Run: headless pygame with SDL's dummy video driver; simulated clock (each Clock.tick advances the game by its frame time, no real sleeping); random seed 0; keys injected as events and as key.get_pressed() state; no mouse input.
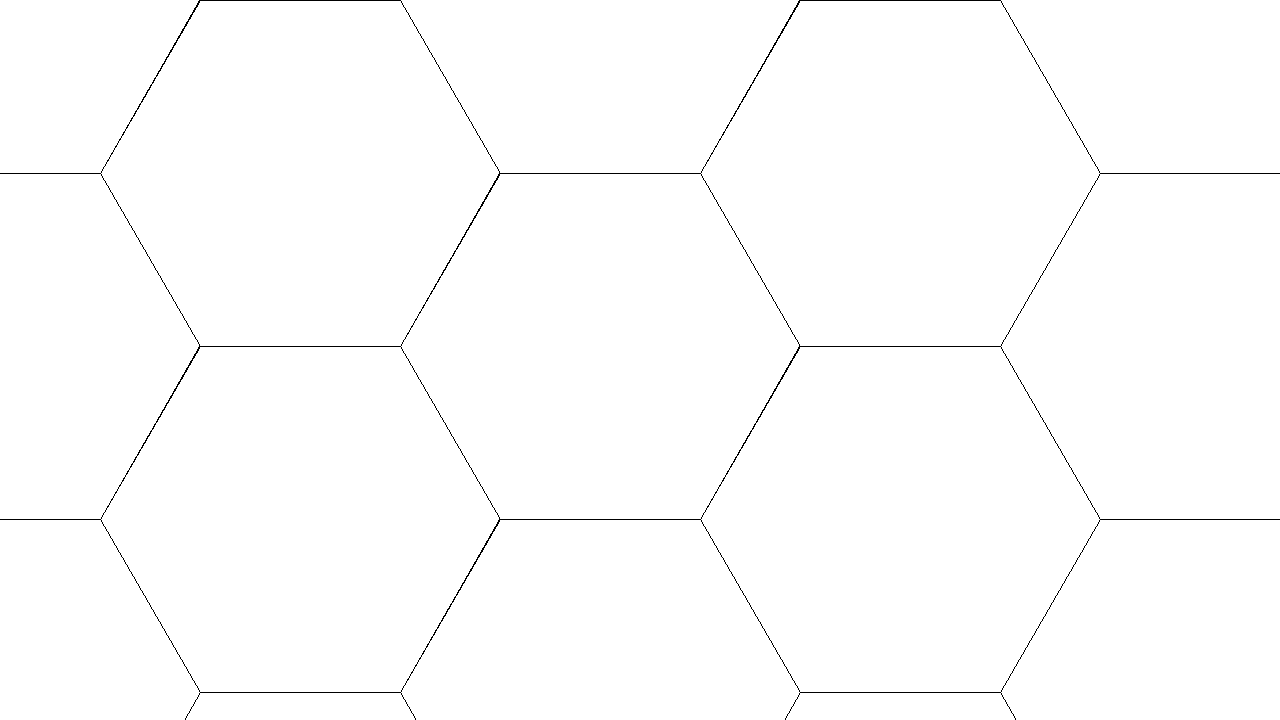
Frame 1 of 4 · flips 1–60 · no input
Frame 2 of 4 · flips 61–180 · tapped SPACE, RETURN · held RIGHT (→), D · screen unchanged from frame 1, image omitted
Frame 3 of 4 · flips 181–300 · held DOWN (↓), S · screen unchanged from frame 2, image omitted
Frame 4 of 4 · flips 301–420 · held LEFT (←), A, UP (↑), W · screen unchanged from frame 3, image omitted

The pygame program that drew these frames:

import pygame
import math


pygame.init()
SIZE = 200

class Tile:
    # doubled-height hexagon pattern
    size = 20
    tile_horizontal_spacing = 3/2 * SIZE
    tile_vertical_spacing = math.sqrt(3) * SIZE

    def __init__(self, coordinates):
        self.corners = []
        self.coordinates = coordinates
        self.display_coordinates = pygame.Vector2(coordinates.x * self.tile_horizontal_spacing, coordinates.y * self.tile_vertical_spacing / 2)
    
    def add_corner(self, corner):
        self.corners.append(corner)
    

def flat_hex_corner( center, size, i):
    angle_deg = 60 * i
    angle_rad = math.pi / 180 * angle_deg
    return pygame.Vector2(center.x + size * math.cos(angle_rad),\
                          center.y + size * math.sin(angle_rad) )

def draw_tile(tile):
    number_of_corners = len(tile.corners)
    for i in range(number_of_corners):        
        if i != (number_of_corners - 1):
            next_corner_index = i + 1
        else:
            next_corner_index = 0
            
        pygame.draw.line(screen, line_color, tile.corners[i], tile.corners[next_corner_index], 1)

game_window_width, game_window_height = [1280,720]
 
line_color = pygame.Color(0,0,0)

screen = pygame.display.set_mode((game_window_width, game_window_height))

map_colums = screen.get_width() / SIZE
map_rows = screen.get_height() / (math.sqrt(3) * SIZE /2)

clock = pygame.time.Clock()
running = True

screen.fill("white")

for c in range(int(map_colums+1)):
    for r in range(int(map_rows+1)):
        if (c + r) % 2 == 0:
            tile_coordinates = pygame.Vector2()
            tile_coordinates.xy = c, r
            tile = Tile(tile_coordinates)
            for corner_number in range(6):
                corner = flat_hex_corner(tile.display_coordinates, SIZE, corner_number)
                tile.add_corner(corner)
            draw_tile(tile)


# draw_tile(tile)

while running:
    for event in pygame.event.get():
        if event.type == pygame.QUIT:
            running = False

    
    pygame.display.flip()

    clock.tick(60)

pygame.quit()
